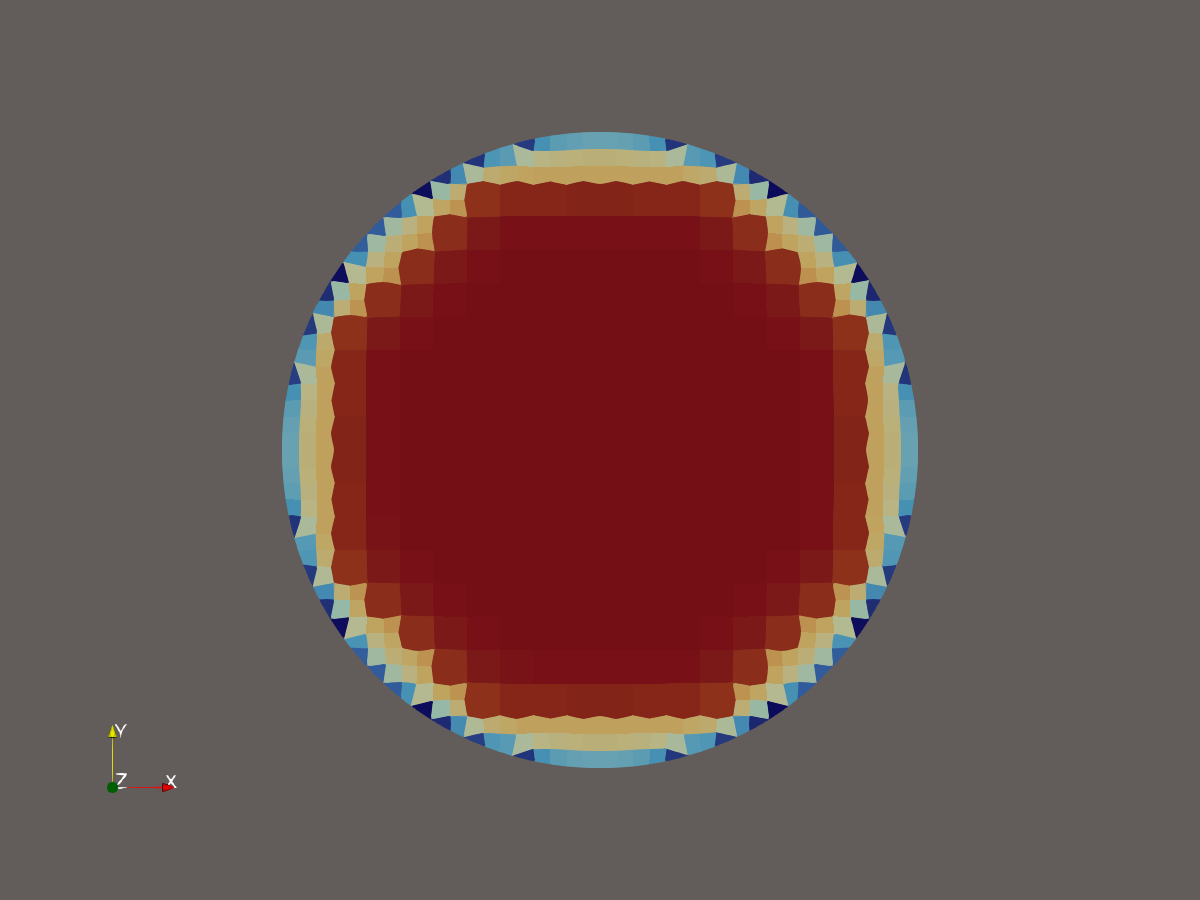

Values plotted in this chart, from the file beside it:
Points:0, Points:1, Points:2, T, coords:0, coords:1, coords:2
-0.003479, -0.008972, 0.03033, 311.9, -0.003479, -0.008972, 0.03033
-0.003871, -0.008809, 0.03033, 311.5, -0.003871, -0.008809, 0.03033
-0.00351, -0.008542, 0.03033, 312.9, -0.00351, -0.008542, 0.03033
-0.004129, -0.008692, 0.03033, 312.5, -0.004129, -0.008692, 0.03033
-0.002659, -0.009245, 0.03033, 312.7, -0.002659, -0.009245, 0.03033
-0.003044, -0.009128, 0.03033, 312.5, -0.003044, -0.009128, 0.03033
-0.002525, -0.008596, 0.03033, 314.6, -0.002525, -0.008596, 0.03033
-0.003018, -0.008583, 0.03033, 314.4, -0.003018, -0.008583, 0.03033
-0.00201, -0.009028, 0.03033, 312.9, -0.00201, -0.009028, 0.03033
-0.002014, -0.00856, 0.03033, 315.9, -0.002014, -0.00856, 0.03033
-0.001502, -0.009032, 0.03033, 314.1, -0.001502, -0.009032, 0.03033
-0.001506, -0.008554, 0.03033, 316.6, -0.001506, -0.008554, 0.03033
-0.0009998, -0.009068, 0.03033, 313.9, -0.0009998, -0.009068, 0.03033
-0.001002, -0.008569, 0.03033, 317, -0.001002, -0.008569, 0.03033
-0.0004997, -0.009097, 0.03033, 314.6, -0.0004997, -0.009097, 0.03033
-0.0005007, -0.008586, 0.03033, 317.1, -0.0005007, -0.008586, 0.03033
3.593457905e-07, -0.009108, 0.03033, 314.1, 3.593457905e-07, -0.009108, 0.03033
3.189733775e-07, -0.008592, 0.03033, 317.2, 3.189733775e-07, -0.008592, 0.03033
0.0005007, -0.009097, 0.03033, 314.6, 0.0005007, -0.009097, 0.03033
0.0005015, -0.008586, 0.03033, 317.1, 0.0005015, -0.008586, 0.03033
0.001001, -0.009068, 0.03033, 313.9, 0.001001, -0.009068, 0.03033
0.001003, -0.008569, 0.03033, 317, 0.001003, -0.008569, 0.03033
0.001503, -0.009032, 0.03033, 314.2, 0.001503, -0.009032, 0.03033
0.001507, -0.008554, 0.03033, 316.6, 0.001507, -0.008554, 0.03033
0.002659, -0.009243, 0.03033, 312.7, 0.002659, -0.009243, 0.03033
0.00201, -0.009027, 0.03033, 313.2, 0.00201, -0.009027, 0.03033
0.002527, -0.008595, 0.03033, 314.8, 0.002527, -0.008595, 0.03033
0.002015, -0.00856, 0.03033, 316.3, 0.002015, -0.00856, 0.03033
0.003472, -0.008975, 0.03033, 311.9, 0.003472, -0.008975, 0.03033
0.003056, -0.009124, 0.03033, 312.5, 0.003056, -0.009124, 0.03033
0.003516, -0.008539, 0.03033, 313.1, 0.003516, -0.008539, 0.03033
0.003024, -0.00858, 0.03033, 314.5, 0.003024, -0.00858, 0.03033
-0.005118, -0.008149, 0.03033, 311.8, -0.005118, -0.008149, 0.03033
-0.005053, -0.007579, 0.03033, 313.2, -0.005053, -0.007579, 0.03033
-0.004518, -0.008036, 0.03033, 313.1, -0.004518, -0.008036, 0.03033
-0.004534, -0.007558, 0.03033, 316, -0.004534, -0.007558, 0.03033
-0.00302, -0.007062, 0.03033, 322.1, -0.00302, -0.007062, 0.03033
-0.004006, -0.007029, 0.03033, 320.1, -0.004006, -0.007029, 0.03033
-0.003022, -0.008024, 0.03033, 318.1, -0.003022, -0.008024, 0.03033
-0.004015, -0.00805, 0.03033, 314.5, -0.004015, -0.00805, 0.03033
-0.003531, -0.008134, 0.03033, 316.8, -0.003531, -0.008134, 0.03033
-0.004098, -0.007553, 0.03033, 317.7, -0.004098, -0.007553, 0.03033
-0.002013, -0.007062, 0.03033, 323.6, -0.002013, -0.007062, 0.03033
-0.002014, -0.00802, 0.03033, 320, -0.002014, -0.00802, 0.03033
-0.00252, -0.00814, 0.03033, 317.7, -0.00252, -0.00814, 0.03033
-0.001006, -0.007064, 0.03033, 323.8, -0.001006, -0.007064, 0.03033
-0.001004, -0.008022, 0.03033, 320.7, -0.001004, -0.008022, 0.03033
-0.001508, -0.008123, 0.03033, 319, -0.001508, -0.008123, 0.03033
4.135581833e-07, -0.007068, 0.03033, 323.8, 4.135581833e-07, -0.007068, 0.03033
3.33332963e-07, -0.008035, 0.03033, 320.7, 3.33332963e-07, -0.008035, 0.03033
-0.0005015, -0.00814, 0.03033, 319.5, -0.0005015, -0.00814, 0.03033
0.001007, -0.007064, 0.03033, 323.8, 0.001007, -0.007064, 0.03033
0.001005, -0.008022, 0.03033, 320.7, 0.001005, -0.008022, 0.03033
0.0005022, -0.00814, 0.03033, 319.4, 0.0005022, -0.00814, 0.03033
0.002015, -0.007062, 0.03033, 323.4, 0.002015, -0.007062, 0.03033
0.002016, -0.008019, 0.03033, 320, 0.002016, -0.008019, 0.03033
0.001509, -0.008123, 0.03033, 318.9, 0.001509, -0.008123, 0.03033
0.003022, -0.007061, 0.03033, 321.6, 0.003022, -0.007061, 0.03033
0.003026, -0.008022, 0.03033, 318, 0.003026, -0.008022, 0.03033
0.002523, -0.00814, 0.03033, 317.5, 0.002523, -0.00814, 0.03033
... 561 more rows
